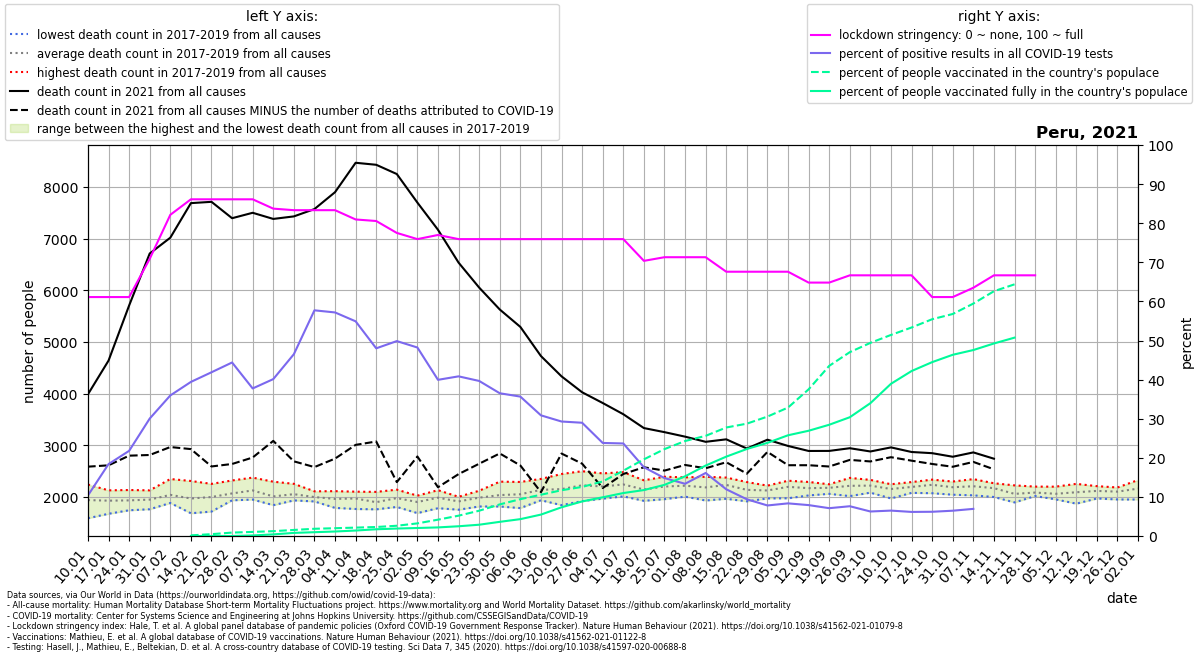

Source data for this figure (header and first rows):
location, date, time, time_unit, deaths_2010_all_ages, deaths_2011_all_ages, deaths_2012_all_ages, deaths_2013_all_ages, deaths_2014_all_ages, deaths_2015_all_ages, deaths_2016_all_ages, deaths_2017_all_ages, deaths_2018_all_ages, deaths_2019_all_ages, deaths_2020_all_ages, deaths_2021_all_ages, new_deaths, new_cases_smoothed, new_tests_smoothed, stringency_index, people_vaccinated, people_fully_vaccinated, population, positive_test_percent
Peru, 2021-01-10, 1, weekly, , , , , , , , 1586, 1987, 2238, 2407, 3985, 1401, 1448, 13959, 61.11, , , 33359415, 10.37
Peru, 2021-01-17, 2, weekly, , , , , , , , 1672, 1980, 2126, 2428, 4637, 2027, 3349, 18204, 61.11, , , 33359415, 18.4
Peru, 2021-01-24, 3, weekly, , , , , , , , 1740, 1922, 2132, 2329, 5704, 2907, 4116, 18901, 61.11, , , 33359415, 21.78
Peru, 2021-01-31, 4, weekly, , , , , , , , 1760, 1953, 2126, 2358, 6710, 3900, 5837, 19433, 70.9, , , 33359415, 30.04
Peru, 2021-02-07, 5, weekly, , , , , , , , 1881, 1888, 2345, 2255, 7016, 4052, 6308, 17548, 82.15, , , 33359415, 35.95
Peru, 2021-02-14, 6, weekly, , , , , , , , 1682, 1914, 2307, 2330, 7685, 4761, 6728, 17073, 86.11, 54658, 1.0, 33359415, 39.41
Peru, 2021-02-21, 7, weekly, , , , , , , , 1715, 2024, 2251, 2354, 7710, 5122, 6865, 16395, 86.11, 157269, 2.429, 33359415, 41.87
Peru, 2021-02-28, 8, weekly, , , , , , , , 1933, 1948, 2317, 2346, 7393, 4757, 6938, 15634, 86.11, 290904, 18.0, 33359415, 44.38
Peru, 2021-03-07, 9, weekly, , , , , , , , 2052, 1947, 2372, 2417, 7498, 4737, 6041, 16009, 86.11, 348011, 46371, 33359415, 37.74
Peru, 2021-03-14, 10, weekly, , , , , , , , 1839, 1893, 2293, 2409, 7379, 4296, 6109, 15225, 83.73, 412162, 138356, 33359415, 40.13
Peru, 2021-03-21, 11, weekly, , , , , , , , 1931, 1972, 2252, 2469, 7428, 4741, 7110, 15291, 83.33, 516958, 264042, 33359415, 46.5
Peru, 2021-03-28, 12, weekly, , , , , , , , 1911, 1970, 2107, 2185, 7570, 4994, 8579, 14863, 83.33, 616456, 323967, 33359415, 57.72
Peru, 2021-04-04, 13, weekly, , , , , , , , 1786, 1984, 2110, 2150, 7897, 5157, 8345, 14595, 83.33, 664651, 384209, 33359415, 57.17
Peru, 2021-04-11, 14, weekly, , , , , , , , 1765, 2100, 2039, 2390, 8466, 5460, 8396, 15292, 80.96, 715316, 466184, 33359415, 54.9
Peru, 2021-04-18, 15, weekly, , , , , , , , 1758, 1835, 2096, 2514, 8427, 5356, 8407, 17516, 80.56, 766925, 573971, 33359415, 48
Peru, 2021-04-25, 16, weekly, , , , , , , , 1804, 1985, 2139, 3096, 8248, 5963, 8513, 17078, 77.51, 874654, 636285, 33359415, 49.85
Peru, 2021-05-02, 17, weekly, , , , , , , , 1685, 1991, 2023, 3881, 7695, 4914, 7571, 15705, 75.93, 1076164, 682281, 33359415, 48.21
Peru, 2021-05-09, 18, weekly, , , , , , , , 1780, 2129, 2042, 4752, 7169, 4983, 5772, 14450, 76.99, 1393606, 732922, 33359415, 39.94
Peru, 2021-05-16, 19, weekly, , , , , , , , 1751, 2001, 1981, 5451, 6533, 4093, 5843, 14311, 75.93, 1733785, 830654, 33359415, 40.83
Peru, 2021-05-23, 20, weekly, , , , , , , , 1813, 2118, 2021, 5967, 6050, 3409, 5388, 13588, 75.93, 2156810, 962445, 33359415, 39.65
Peru, 2021-05-30, 21, weekly, , , , , , , , 1813, 2294, 1995, 6347, 5626, 2786, 4651, 12739, 75.93, 2695500, 1208033, 33359415, 36.51
Peru, 2021-06-06, 22, weekly, , , , , , , , 1782, 2288, 2080, 6554, 5289, 2682, 4178, 11720, 75.93, 3141867, 1438319, 33359415, 35.65
Peru, 2021-06-13, 23, weekly, , , , , , , , 1934, 2347, 2124, 6647, 4725, 2635, 3525, 11425, 75.93, 3520588, 1826285, 33359415, 30.86
Peru, 2021-06-20, 24, weekly, , , , , , , , 1839, 2442, 2169, 6725, 4332, 1494, 3263, 11144, 75.93, 3904686, 2449481, 33359415, 29.28
Peru, 2021-06-27, 25, weekly, , , , , , , , 1917, 2496, 2257, 6593, 4024, 1382, 3112, 10743, 75.93, 4186607, 2948414, 33359415, 28.96
Peru, 2021-07-04, 26, weekly, , , , , , , , 1965, 2454, 2182, 6159, 3816, 1646, 2494, 10480, 75.93, 4652490, 3301528, 33359415, 23.8
Peru, 2021-07-11, 27, weekly, , , , , , , , 2009, 2477, 2234, 6237, 3599, 1157, 2638, 11146, 75.93, 5572223, 3664166, 33359415, 23.67
Peru, 2021-07-18, 28, weekly, , , , , , , , 1923, 2320, 2182, 6493, 3331, 759.0, 2038, 11587, 70.37, 6539426, 3919356, 33359415, 17.59
Peru, 2021-07-25, 29, weekly, , , , , , , , 1955, 2389, 2255, 6763, 3252, 744.0, 1654, 11164, 71.3, 7414125, 4363346, 33359415, 14.81
Peru, 2021-08-01, 30, weekly, , , , , , , , 2004, 2377, 2265, 6778, 3165, 548.0, 1323, 9900, 71.3, 8102148, 5092040, 33359415, 13.36
Peru, 2021-08-08, 31, weekly, , , , , , , , 1929, 2388, 2231, 6918, 3065, 512.0, 1678, 10408, 71.3, 8545528, 6009816, 33359415, 16.12
Peru, 2021-08-15, 32, weekly, , , , , , , , 1962, 2373, 2356, 7120, 3113, 443.0, 1350, 11301, 67.59, 9257295, 6770971, 33359415, 11.94
Peru, 2021-08-22, 33, weekly, , , , , , , , 1913, 2286, 2206, 6717, 2935, 486.0, 1217, 12967, 67.59, 9584179, 7422895, 33359415, 9.388
Peru, 2021-08-29, 34, weekly, , , , , , , , 1969, 2217, 2183, 6128, 3106, 236.0, 1018, 13032, 67.59, 10187767, 7947126, 33359415, 7.81
Peru, 2021-09-05, 35, weekly, , , , , , , , 1972, 2312, 2296, 5578, 2985, 373.0, 911.1, 10918, 67.59, 10958822, 8594118, 33359415, 8.345
Peru, 2021-09-12, 36, weekly, , , , , , , , 2027, 2288, 2189, 4730, 2888, 276.0, 921.3, 11658, 64.81, 12513155, 8978924, 33359415, 7.902
Peru, 2021-09-19, 37, weekly, , , , , , , , 2058, 2224, 2243, 4275, 2889, 302.0, 825.4, 11604, 64.81, 14516539, 9491628, 33359415, 7.113
Peru, 2021-09-26, 38, weekly, , , , , , , , 2014, 2259, 2367, 3885, 2941, 226.0, 887.8, 11662, 66.67, 15684421, 10133049, 33359415, 7.613
Peru, 2021-10-03, 39, weekly, , , , , , , , 2081, 2328, 2243, 3483, 2878, 193.0, 814.2, 12993, 66.67, 16476685, 11333039, 33359415, 6.267
Peru, 2021-10-10, 40, weekly, , , , , , , , 1969, 2244, 2242, 3235, 2957, 190.0, 829, 12759, 66.67, 17154706, 12986361, 33359415, 6.497
Peru, 2021-10-17, 41, weekly, , , , , , , , 2077, 2286, 2212, 3147, 2868, 168.0, 775.5, 12595, 66.67, 17789952, 14074340, 33359415, 6.157
Peru, 2021-10-24, 42, weekly, , , , , , , , 2070, 2296, 2333, 3001, 2845, 209.0, 814.3, 13139, 61.11, 18495461, 14834556, 33359415, 6.197
Peru, 2021-10-31, 43, weekly, , , , , , , , 2041, 2296, 2220, 2961, 2776, 194.0, 855, 13217, 61.11, 18941117, 15461561, 33359415, 6.469
Peru, 2021-11-07, 44, weekly, , , , , , , , 2029, 2243, 2343, 2794, 2860, 184.0, 790.6, 11397, 63.49, 19831213, 15866319, 33359415, 6.937
Peru, 2021-11-14, 45, weekly, , , , , , , , 1997, 2244, 2263, 2861, 2738, 205.0, 942.4, , 66.67, 20884222, 16426315, 33359415, 
Peru, 2021-11-21, 46, weekly, , , , , , , , 1892, 2059, 2222, 2850, , 231.0, 1235, , 66.67, 21471640, 16923441, 33359415, 
Peru, 2021-11-28, 47, weekly, , , , , , , , 2035, 2015, 2198, 2755, , 65.0, 1398, , 66.67, , , 33359415, 
Peru, 2021-12-05, 48, weekly, , , , , , , , 1951, 2029, 2197, 2635, , , , , , , , , 
Peru, 2021-12-12, 49, weekly, , , , , , , , 1868, 2147, 2251, 2800, , , , , , , , , 
Peru, 2021-12-19, 50, weekly, , , , , , , , 1968, 2169, 2207, 2964, , , , , , , , , 
Peru, 2021-12-26, 51, weekly, , , , , , , , 1949, 2181, 2172, 3151, , , , , , , , , 
Peru, 2022-01-02, 52, weekly, , , , , , , , 1948, 2204, 2325, 3253, , , , , , , , , 
